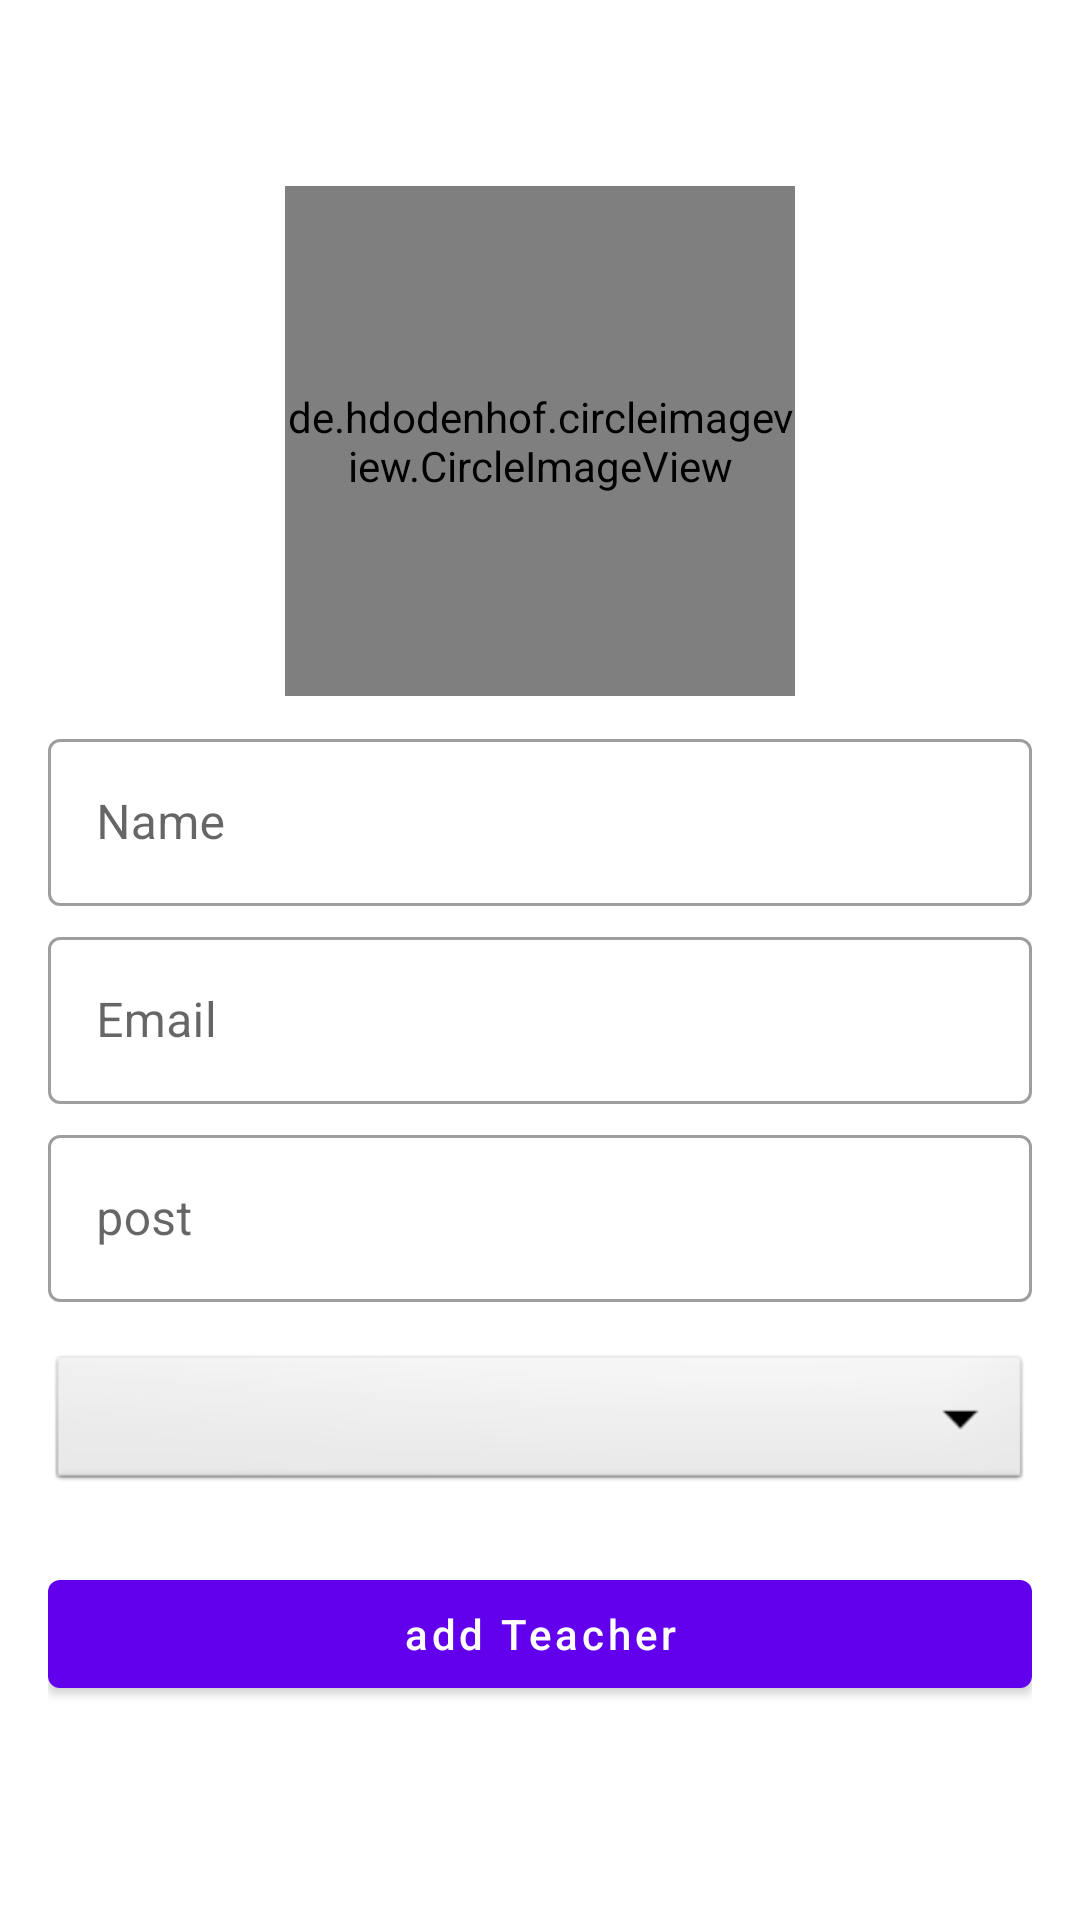

Reconstruct the res/layout file that produces this screen, plus the resources it refers to.
<!-- AndroidManifest.xml: application theme Theme.AdminCollage -->
<!-- res/layout/activity_add_teachers.xml -->
<?xml version="1.0" encoding="utf-8"?>
<ScrollView  xmlns:android="http://schemas.android.com/apk/res/android"
    xmlns:app="http://schemas.android.com/apk/res-auto"
    xmlns:tools="http://schemas.android.com/tools"
    android:layout_width="match_parent"
    android:layout_height="match_parent"
    tools:context=".faculty.AddTeachers">

    <LinearLayout
        android:layout_width="match_parent"
        android:layout_height="match_parent"
        android:padding="16dp"
        android:orientation="vertical">


        <de.hdodenhof.circleimageview.CircleImageView
            android:layout_width="170dp"
            android:layout_height="170dp"
            android:src="@drawable/teacher"
            android:layout_gravity="center"
            android:layout_marginTop="46dp"
            android:id="@+id/addTeacherImage"/>



        <com.google.android.material.textfield.TextInputLayout
            style="@style/Widget.MaterialComponents.TextInputLayout.OutlinedBox"
            android:layout_width="match_parent"
            android:layout_marginTop="9dp"
            android:layout_height="match_parent">

            <com.google.android.material.textfield.TextInputEditText
                android:layout_width="match_parent"
                android:layout_height="wrap_content"
                android:inputType="text"
                android:id="@+id/addTeacherName"
                android:hint="Name" />
        </com.google.android.material.textfield.TextInputLayout>



        <com.google.android.material.textfield.TextInputLayout
            style="@style/Widget.MaterialComponents.TextInputLayout.OutlinedBox"
            android:layout_width="match_parent"
            android:layout_marginTop="5dp"
            android:layout_height="match_parent">

            <com.google.android.material.textfield.TextInputEditText
                android:layout_width="match_parent"
                android:layout_height="wrap_content"
                android:id="@+id/addTeacherEmail"
                android:inputType="textEmailAddress"
                android:hint="Email" />
        </com.google.android.material.textfield.TextInputLayout>


        <com.google.android.material.textfield.TextInputLayout
            style="@style/Widget.MaterialComponents.TextInputLayout.OutlinedBox"
            android:layout_width="match_parent"
            android:layout_marginTop="5dp"
            android:layout_height="match_parent">

            <com.google.android.material.textfield.TextInputEditText
                android:layout_width="match_parent"
                android:layout_height="wrap_content"
                android:id="@+id/addTeacherPost"
                android:inputType="text"
                android:hint="post" />
        </com.google.android.material.textfield.TextInputLayout>

        <Spinner
            android:layout_width="match_parent"
            android:layout_height="wrap_content"
            android:id="@+id/addTeacherCategory"
            android:spinnerMode="dropdown"
            android:background="@android:drawable/btn_dropdown"
            android:gravity="center"
            android:layout_marginVertical="16dp"/>


        <com.google.android.material.button.MaterialButton
            android:layout_width="match_parent"
            android:layout_height="wrap_content"
            android:text="add Teacher"
            android:layout_marginTop="6dp"
            android:textAllCaps="false"
            android:id="@+id/addTeacherBtn"/>





    </LinearLayout>

</ScrollView>
<!-- resources referenced by this layout -->
<resources>
  <style name="Theme.AdminCollage" parent="Theme.MaterialComponents.Light.DarkActionBar">
          
          <item name="colorPrimary">@color/purple_500</item>
          <item name="colorPrimaryVariant">@color/purple_700</item>
          <item name="colorOnPrimary">@color/white</item>
          
          <item name="colorSecondary">@color/teal_200</item>
          <item name="colorSecondaryVariant">@color/teal_700</item>
          <item name="colorOnSecondary">@color/black</item>
          
          <item name="android:statusBarColor" tools:targetApi="l">?attr/colorPrimaryVariant</item>
          
      </style>
  <color name="purple_500">#FF6200EE</color>
  <color name="purple_700">#FF3700B3</color>
  <color name="white">#FFFFFFFF</color>
  <color name="teal_200">#FF03DAC5</color>
  <color name="teal_700">#FF018786</color>
  <color name="black">#FF000000</color>
</resources>
